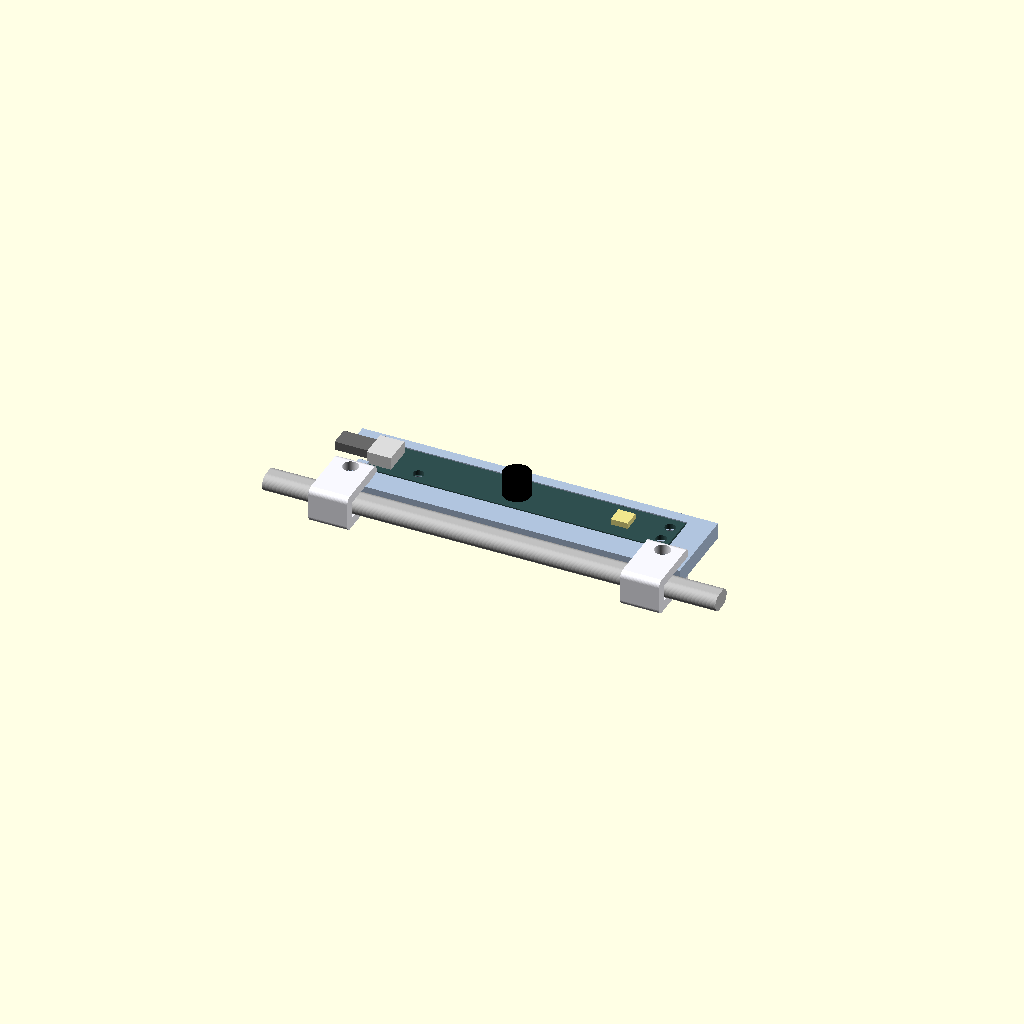
Cell 1: rendered with the file's own defaults.
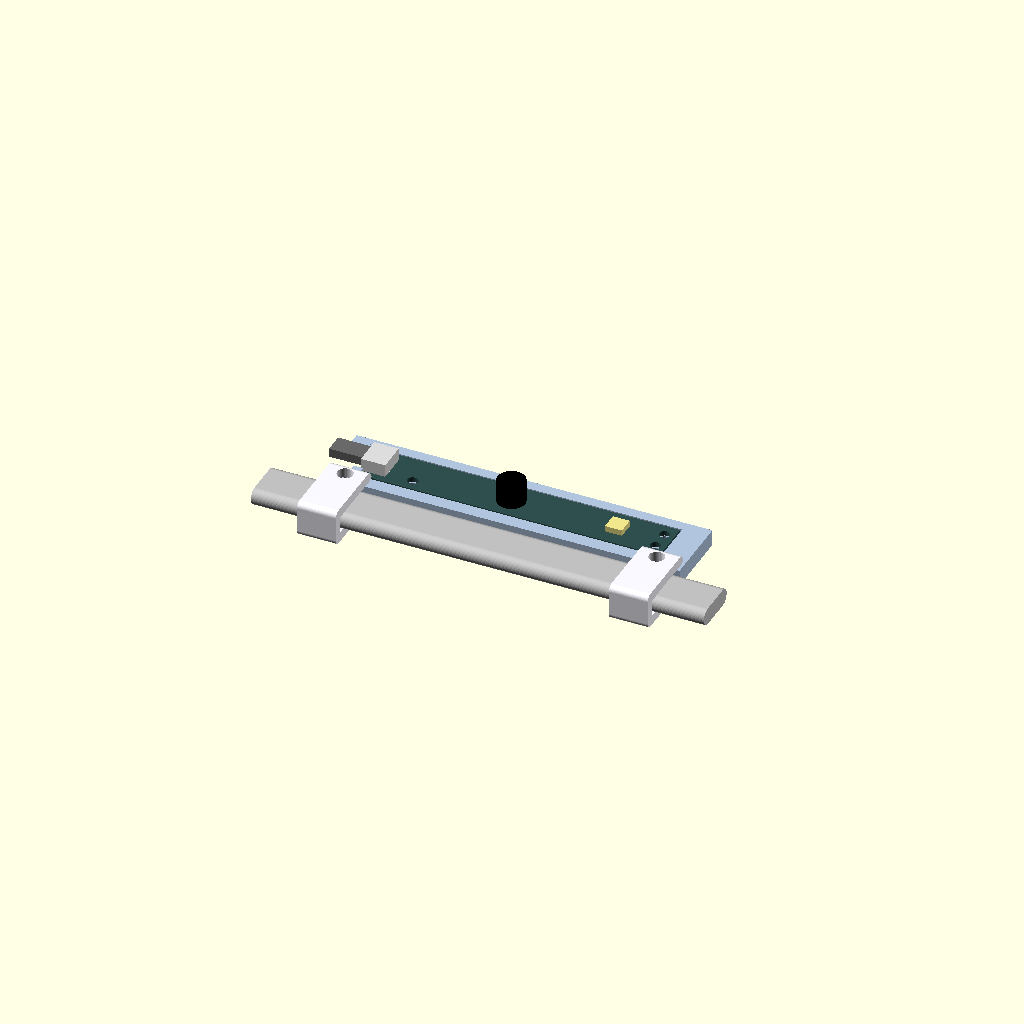
Cell 2: the same model with rod_w = 10.
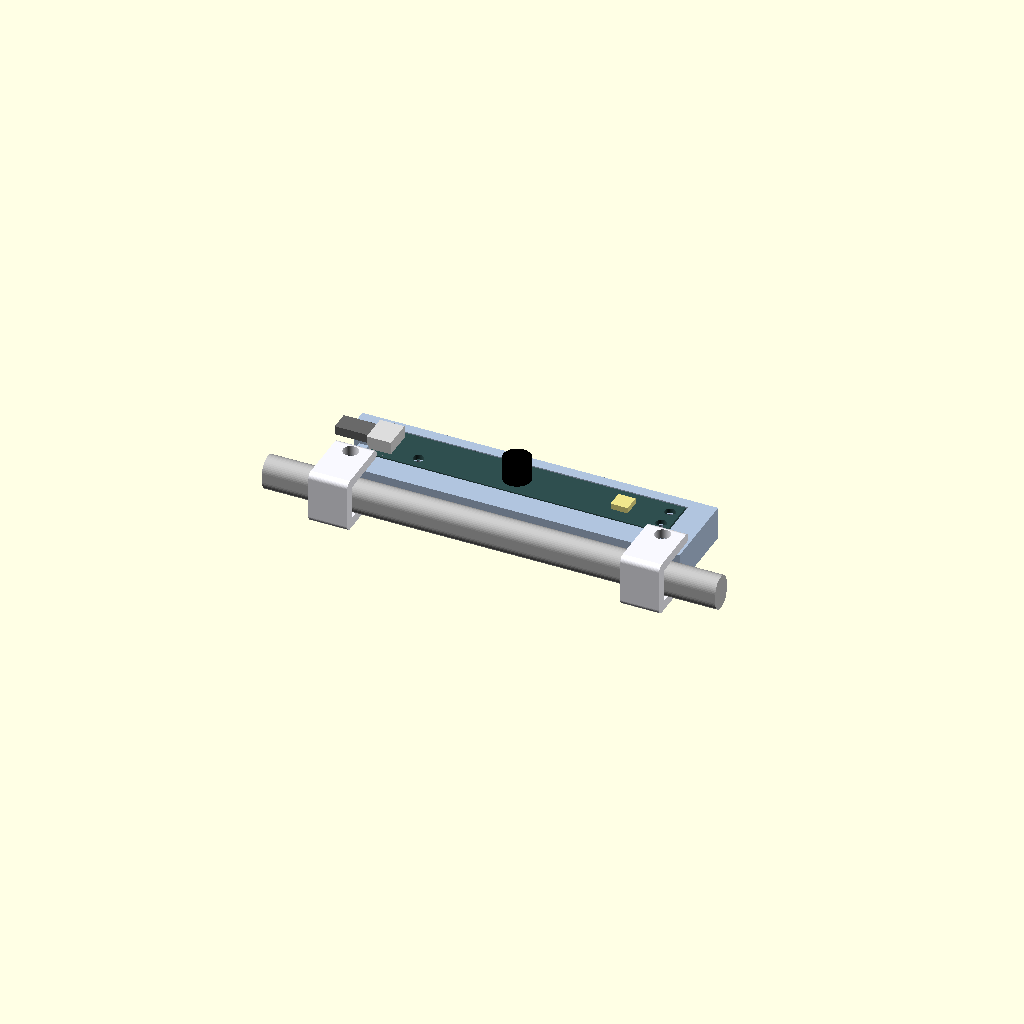
Cell 3: the same model with rod_t = 7.
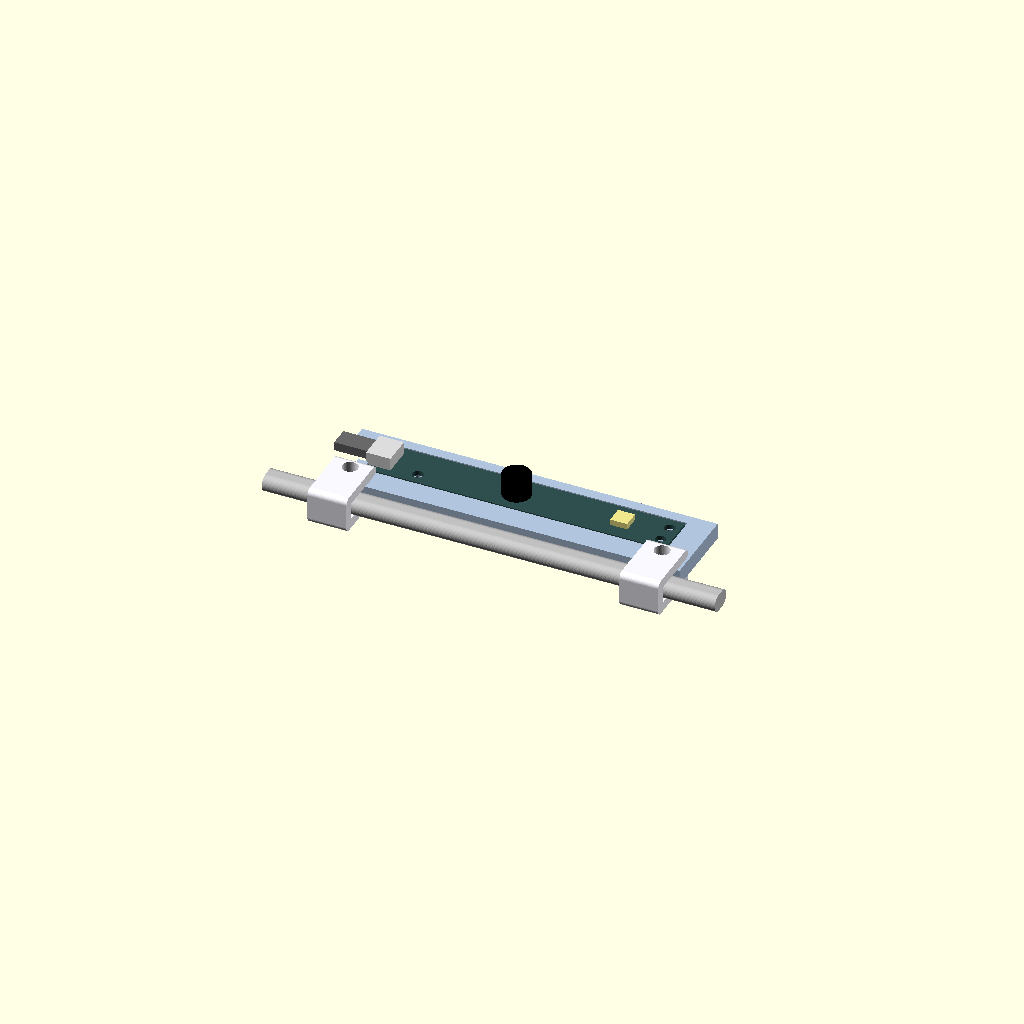
Cell 4: the same model with rod_clear_x = 0.4.
One fixed orthographic camera (rotation 55°, 0°, 25°; colour scheme Cornfield) for every cell.
Source of the model, 3d-files/scene_cam/scene_cam_top_mount_v2.scad:
// ============================================================================
// scene_cam_top_mount_v2.scad
// Backing mount for the HUAQUE HQ-L103 SCENE camera + parametric rod clip.
//
// CHANGES FROM v1
//   * The imported white clip (clip_ref.stl) is replaced by a parametric
//     rod_clip() module, sized from rod_w / rod_t.  Same clip is used on the
//     UC-844 eye mount -> ONE clamp design for both cameras.
//   * The clip screw sits 5.40 mm from the rod center (identical to the eye
//     mount v8 interface: clip_dx - 3.2 = -5.4), so v8's arms are unchanged
//     apart from arm_th -> tab_t.
//   * The L-tab "ears" are gone.  At 5.40 mm the screw lands inside the plate
//     body, so the clip screws straight through the plate near its bottom
//     edge.  Stiffer than a cantilevered ear and a smaller overall envelope.
//   * plate_t is no longer free: it IS the tab thickness, derived from the
//     slot, so the plate is a snug fit in the clip.
//
// CLIP LOCAL FRAME (used by rod_clip):
//     origin = ROD CENTER
//     +X     = mouth direction (points out of the slot, toward the plate)
//      Y     = along the rod
//      Z     = slot normal (jaws stack in Z)
//
// PCB dimensions are from the manufacturer datasheet (62 x 9 x 1.0 mm board;
// two O2.2 holes 4.0 mm apart, 2.0 mm from the end).
// ============================================================================

/* =========================================================================
   VIEW  (pick one, then F5)
   ========================================================================= */
show = "assembly";   // "assembly" | "exploded" | "mount" | "clip" | "pcb"

$fn = 48;

// #########################################################################
// ## SHARED CLIP INTERFACE
// ## Keep byte-identical with the UC-844 eye mount, or better: move this
// ## block to clip_iface.scad and `include <clip_iface.scad>` from both.
// #########################################################################

/* ---- the rod (eyewear frame member the clip grips) ---------------------- */
rod_w        = 5.0;    // rod width, along the clip's X (mouth direction)
rod_t        = 3.5;    // rod thickness, along the clip's Z  <-- 2.75 on the
                       //   eye-camera rod; MEASURE both before printing
rod_clear_x  = 0.20;   // clearance behind the rod, in X

/* ---- fit ---------------------------------------------------------------- */
snap_fit     = 0.10;   // slot is rod_t - snap_fit -> interference snap.
                       //   0.10 in PETG is a firm push-on. Set 0 for a slip
                       //   fit, 0.20 if it still rotates on the rod.
tab_clear    = 0.10;   // slop between the slot and the plate/arm tab

/* ---- screw interface (DO NOT CHANGE - eye mount v8 depends on it) -------- */
screw_offset = 5.40;   // rod center -> screw axis, along +X
screw_dia    = 3.2;    // M3 clearance

/* ---- clip body ---------------------------------------------------------- */
jaw_t        = 2.00;   // wall above/below the slot (stock part was 0.65-1.15,
                       //   which is ~2 perimeters and splits under screw load)
clip_w       = 8.00;   // width along the rod (stock 6.0; wider = less roll)
back_wall    = 2.00;   // material behind the rod, at the closed end
nose_wall    = 1.20;   // material outboard of the screw hole
lead_in      = 1.00;   // mouth chamfer depth, for snapping over the rod
lead_in_z    = 0.45;   // mouth chamfer flare, per side
clip_r       = 1.20;   // outer corner radius

/* ---- derived: everything downstream keys off these ---------------------- */
slot_h    = rod_t - snap_fit;              // 3.40
tab_t     = slot_h - tab_clear;            // 3.30  <-- plate_t AND arm_th
clip_h    = slot_h + 2*jaw_t;              // 7.40
x_slot    = -(rod_w/2 + rod_clear_x);      // -2.70, slot closed end
x_back    = x_slot - back_wall;            // -4.70, clip back face
x_mouth   = screw_offset + screw_dia/2 + nose_wall;   // 8.20, clip front face

// #########################################################################
// ## END SHARED BLOCK
// #########################################################################


/* =========================================================================
   PARAMETRIC ROD CLIP
   Prints 2 per camera.  Orient it on the bed with the slot VERTICAL (lay it
   on a side face) so the jaws bend in-plane instead of peeling layers.
   Fastener: M3 SHCS + washer + nyloc nut.  The 2.0 mm jaw is too thin to
   pocket a nut or a heat-set insert; the nut goes on the outside.
   ========================================================================= */
module rod_clip() {
    difference() {
        // rounded-rectangle prism, swept along the rod (Y)
        hull()
            for (x = [x_back + clip_r, x_mouth - clip_r],
                 z = [-(clip_h/2 - clip_r), clip_h/2 - clip_r])
                translate([x, 0, z])
                    rotate([90, 0, 0])
                        cylinder(h = clip_w, r = clip_r, center = true);

        // the slot: rod pocket + tab channel, one continuous cut
        translate([x_slot, -clip_w/2 - 1, -slot_h/2])
            cube([x_mouth - x_slot + 2, clip_w + 2, slot_h]);

        // mouth chamfer, so the rod can be snapped in past the interference
        hull() {
            translate([x_mouth - lead_in, -clip_w/2 - 1, -slot_h/2])
                cube([0.01, clip_w + 2, slot_h]);
            translate([x_mouth + 1, -clip_w/2 - 1, -slot_h/2 - lead_in_z])
                cube([0.01, clip_w + 2, slot_h + 2*lead_in_z]);
        }

        // clip screw
        translate([screw_offset, 0, -clip_h])
            cylinder(h = 2*clip_h, d = screw_dia);
    }
}

// visual stand-in for the rod (not printed)
module rod_mock(len = 90) {
    color("Silver")
        translate([0, 0, 0])
            rotate([90, 0, 0])
                linear_extrude(len, center = true)
                    offset(r = min(rod_w, rod_t)/2 - 0.01)
                        square([rod_w - min(rod_w,rod_t) + 0.02,
                                rod_t - min(rod_w,rod_t) + 0.02], center = true);
}

/* =========================================================================
   PCB  (from datasheet - measured)
   ========================================================================= */
pcb_len       = 62.0;   // board length
pcb_width     = 9.0;    // board width
board_thick   = 1.0;    // bare PCB thickness
lens_protrude = 4.68;   // how far the camera module stands off the front face

// Two plated mounting holes at ONE end (the camera is 32.5 mm from this end):
hole_dia      = 2.2;
hole_spacing  = 4.0;
hole_from_end = 2.0;

// Third mounting hole near the connector end -> 3-point clamp:
third_hole      = true;
third_from_conn = 10.2;
third_y_offset  = -2.0;

/* =========================================================================
   BAR / CLIP PLACEMENT
   ========================================================================= */
clip_hole_pitch = 64.0;  // free parameter - the clips slide along the rod.
                         //   Need NOT match the eye mount's 22.5.
clip_end_margin = 4.5;   // half the clip width + a little
bar_len         = clip_hole_pitch + 2*clip_end_margin;   // -> 73
edge_gap        = 0.50;  // gap between the rod and the plate's bottom edge

/* =========================================================================
   PLATE + RETENTION  (tunable)
   ========================================================================= */
plate_t        = tab_t;  // DERIVED - must equal the clip's tab thickness
frame_far      = 2.5;    // border above the PCB (away from the rod)
pocket_clear   = 0.30;
use_insert     = false;  // false = M2 self-tap into plastic; true = heat-set
screw_pilot_dia= 1.6;
insert_dia     = 3.2;
win_end_inset  = 8.0;
win_edge_inset = 2.0;
conn_relief_w  = 7.0;
lip_reach      = 1.0;
lip_h          = 1.0;
// lip width is DERIVED: the lips only ever hold down the strip of board left
// either side of the cable relief, so they span relief edge -> PCB edge.  A
// fixed 3 mm lip overhung the frame and fouled the clip's upper jaw.
lip_w          = (pcb_width - conn_relief_w)/2;   // -> 1.0

/* =========================================================================
   DERIVED
   ========================================================================= */
// rod center and clip screw, in plate coordinates (plate bottom edge at y=0)
rod_y       = -(rod_w/2 + rod_clear_x + edge_gap);   // -3.20
clip_screw_y= rod_y + screw_offset;                  // +2.20
clip_reach_y= rod_y + x_mouth;                       // +5.00, clip's far face

// bottom border must clear the screw hole AND the clip body
frame_rod = max(frame_far,
                clip_screw_y + screw_dia/2 + 1.2,    // wall around the hole
                clip_reach_y + 0.5);                 // clip must not foul the PCB

plate_h  = frame_rod + pcb_width + frame_far;
pcb_x0   = (bar_len - pcb_len)/2;
pcb_y0   = frame_rod;
pocket_z = plate_t - board_thick;
board_top= plate_t;

// +X end = mounting-hole end;  -X end = connector end
hole_x   = pcb_x0 + pcb_len - hole_from_end;
hole_ys  = [ pcb_y0 + pcb_width/2 - hole_spacing/2,
             pcb_y0 + pcb_width/2 + hole_spacing/2 ];
third_x  = pcb_x0 + third_from_conn;
third_y  = pcb_y0 + pcb_width/2 + third_y_offset;

win_x0 = third_hole ? max(pcb_x0 + win_end_inset, third_x + 4) : pcb_x0 + win_end_inset;
win_x1 = pcb_x0 + pcb_len - win_end_inset;

clip_xs = [ clip_end_margin, clip_end_margin + clip_hole_pitch ];

// datasheet feature positions (from the mounting-hole end), for the mock
cam_x = hole_x - (32.5 - hole_from_end);
led_x = hole_x - (12.5 - hole_from_end);

echo(plate_t = plate_t, plate_h = plate_h, frame_rod = frame_rod,
     tab_t = tab_t, slot_h = slot_h, clip_h = clip_h,
     rod_y = rod_y, clip_screw_y = clip_screw_y);

/* =========================================================================
   MODULES
   ========================================================================= */

// Visual stand-in for the scene PCB (holes + lens + LED + connector)
module pcb_mock() {
    color("DarkSlateGray")
    translate([pcb_x0, pcb_y0, pocket_z])
        difference() {
            cube([pcb_len, pcb_width, board_thick]);
            for (y = hole_ys)
                translate([hole_x - pcb_x0, y - pcb_y0, -1])
                    cylinder(h = board_thick + 2, d = hole_dia);
            if (third_hole)
                translate([third_x - pcb_x0, third_y - pcb_y0, -1])
                    cylinder(h = board_thick + 2, d = hole_dia);
        }
    cy = pcb_y0 + pcb_width/2;
    color("Black") translate([cam_x, cy, board_top]) cylinder(h = lens_protrude, d = 5.68);
    color("Khaki") translate([led_x, cy - 1.75, board_top]) cube([3.5, 3.5, 1.2]);
    color("Gainsboro")
        translate([pcb_x0, cy - 3, board_top]) cube([5, 6, 2.6]);
    color("DimGray")
        translate([pcb_x0 - 7, cy - 2, board_top + 0.4]) cube([8, 4, 1.8]);
}

// The backing mount
module top_mount() {
    cy = pcb_y0 + pcb_width/2;
    difference() {
        cube([bar_len, plate_h, plate_t]);

        // PCB pocket (locates the board)
        translate([pcb_x0 - pocket_clear, pcb_y0 - pocket_clear, pocket_z])
            cube([pcb_len + 2*pocket_clear, pcb_width + 2*pocket_clear, board_thick + 10]);

        // airflow / component-relief window (clear of the screw pilots)
        translate([win_x0, pcb_y0 + win_edge_inset, -1])
            cube([win_x1 - win_x0, pcb_width - 2*win_edge_inset, plate_t + 2]);

        // connector / plug relief at the -X end
        translate([-3, cy - conn_relief_w/2, -1])
            cube([pcb_x0 + 2 + 3, conn_relief_w, plate_t + 2]);

        // CLIP SCREW HOLES - straight through the plate, no ears
        for (x = clip_xs)
            translate([x, clip_screw_y, -1])
                cylinder(h = plate_t + 2, d = screw_dia);

        // PCB mounting-screw holes (self-tap pilot, or insert bore)
        for (y = hole_ys)
            translate([hole_x, y, -1])
                cylinder(h = plate_t + 2, d = use_insert ? insert_dia : screw_pilot_dia);
        if (third_hole)
            translate([third_x, third_y, -1])
                cylinder(h = plate_t + 2, d = use_insert ? insert_dia : screw_pilot_dia);
    }

    // connector-end hold-down lips (flank the cable notch, hold that end flat)
    for (sy = [-1, 1])
        translate([pcb_x0 - pocket_clear - 1.0,
                   sy < 0 ? pcb_y0 : cy + conn_relief_w/2,
                   board_top])
            cube([1.0 + lip_reach, lip_w, lip_h]);
}

// place a clip into plate coordinates:
//   clip local +X -> plate +Y,  clip local Y -> plate X,  clip Z -> plate Z
module place_clip(x) {
    translate([x, rod_y, plate_t/2]) rotate([0, 0, 90]) children();
}

/* =========================================================================
   OUTPUT
   ========================================================================= */
if (show == "assembly") {
    color("LightSteelBlue") top_mount();
    pcb_mock();
    for (x = clip_xs) place_clip(x) color("GhostWhite") rod_clip();
    translate([bar_len/2, rod_y, plate_t/2]) rotate([0,0,90]) rod_mock(bar_len + 20);

} else if (show == "exploded") {
    color("LightSteelBlue") top_mount();
    translate([0, 0, 16]) pcb_mock();
    for (x = clip_xs)
        translate([0, 0, -16]) place_clip(x) color("GhostWhite") rod_clip();
    translate([bar_len/2, rod_y, plate_t/2 - 16]) rotate([0,0,90]) rod_mock(bar_len + 20);

} else if (show == "mount") {
    top_mount();          // export this to STL

} else if (show == "clip") {
    // laid on its side: slot vertical, layers along the rod axis
    rotate([90, 0, 0]) rod_clip();

} else if (show == "pcb") {
    pcb_mock();
}
Parameter table extracted from the source (name, type, default, range or options):
show: string, default "assembly"
rod_w: number, default 5
rod_t: number, default 3.5
rod_clear_x: number, default 0.2
snap_fit: number, default 0.1
tab_clear: number, default 0.1
screw_offset: number, default 5.4
screw_dia: number, default 3.2
jaw_t: number, default 2
clip_w: number, default 8
back_wall: number, default 2
nose_wall: number, default 1.2
lead_in: number, default 1
lead_in_z: number, default 0.45
clip_r: number, default 1.2
